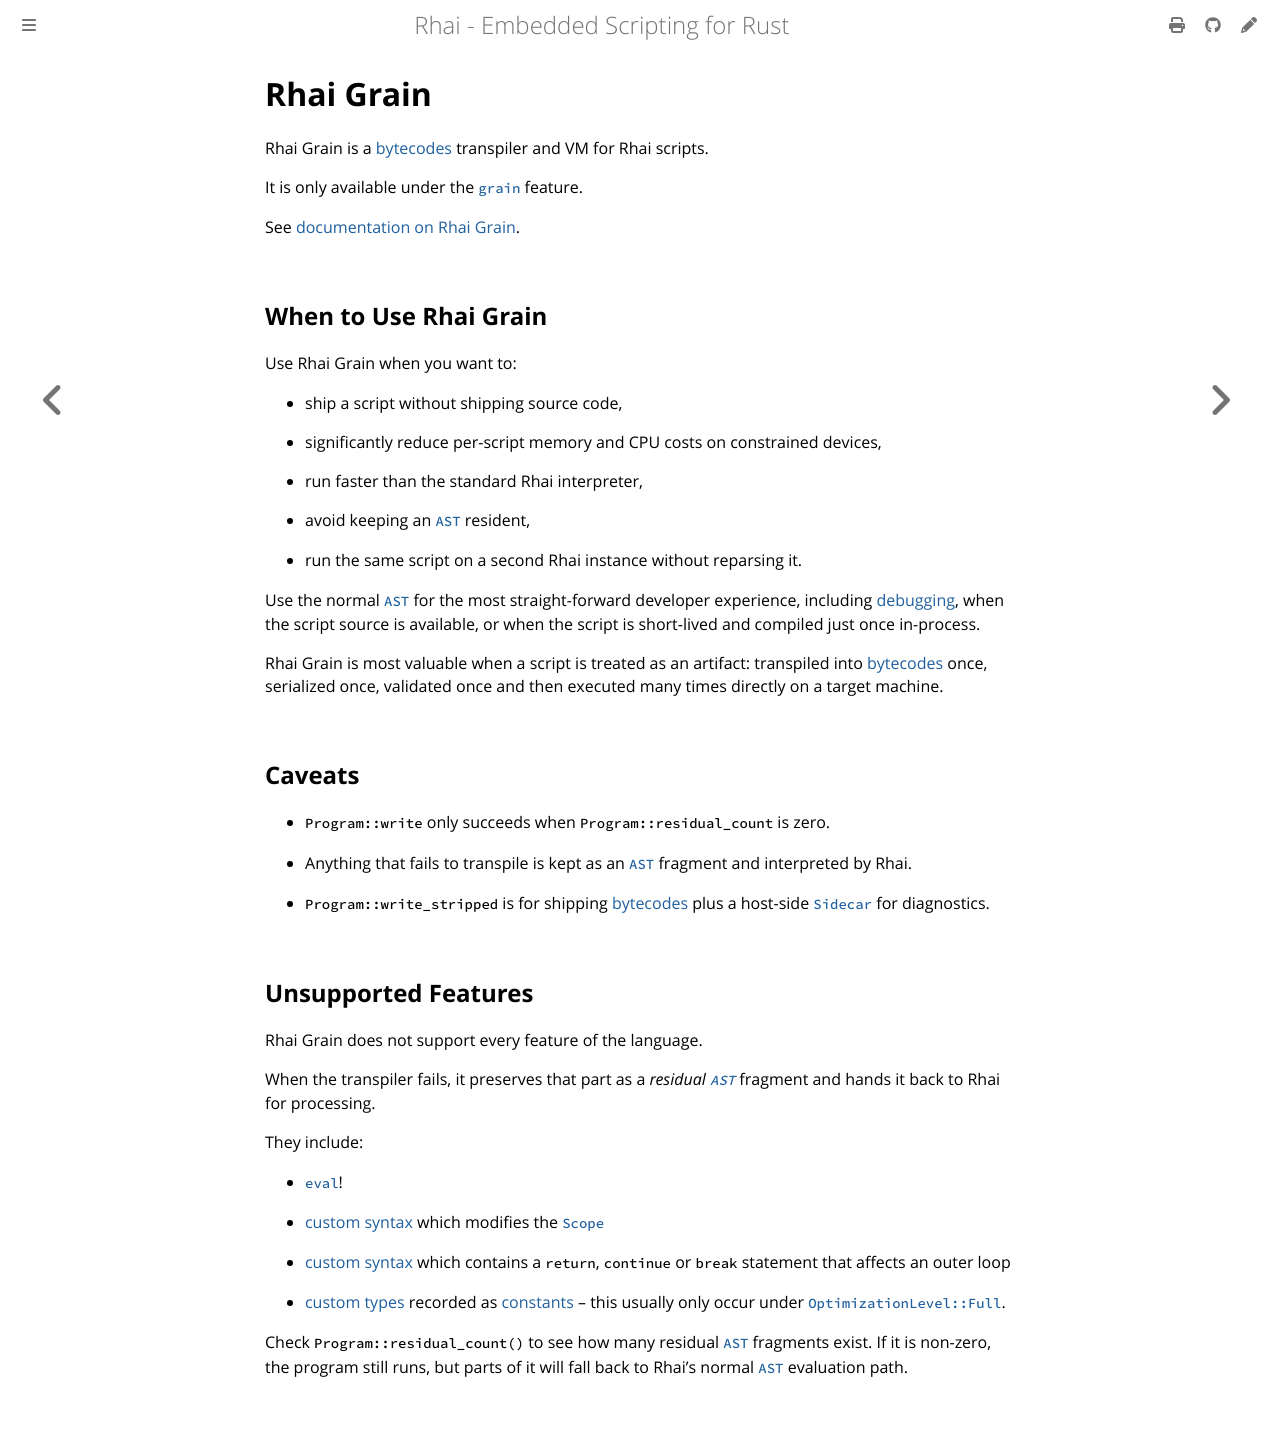

repository: rhaiscript/book · page: grain/index.html · generator: mdbook

Rhai Grain
==========

{{#include ../links.md}}

Rhai Grain is a [bytecodes][bytecodes-wiki] transpiler and VM for Rhai scripts.

It is only available under the [`grain`] feature.

See [documentation on Rhai Grain](https://docs.rs/rhai/latest/rhai/grain/index.html).


When to Use Rhai Grain
----------------------

Use Rhai Grain when you want to:

- ship a script without shipping source code,

- significantly reduce per-script memory and CPU costs on constrained devices,

- run faster than the standard Rhai interpreter,

- avoid keeping an [`AST`] resident,

- run the same script on a second Rhai instance without reparsing it.


Use the normal [`AST`] for the most straight-forward developer experience, including
[debugging][debugger], when the script source is available, or when the script
is short-lived and compiled just once in-process.

Rhai Grain is most valuable when a script is treated as an artifact: transpiled into
[bytecodes][bytecodes-wiki] once, serialized once, validated once and then executed many times
directly on a target machine.


Caveats
-------

- `Program::write` only succeeds when `Program::residual_count` is zero.

- Anything that fails to transpile is kept as an [`AST`] fragment and interpreted by Rhai.

- `Program::write_stripped` is for shipping [bytecodes] plus a host-side [`Sidecar`]
  for diagnostics.


Unsupported Features
--------------------

Rhai Grain does not support every feature of the language.

When the transpiler fails, it preserves that part as a _residual [`AST`]_ fragment and hands it back
to Rhai for processing.

They include:

- [`eval`]!

- [custom syntax] which modifies the [`Scope`]

- [custom syntax] which contains a `return`, `continue` or `break` statement that affects an outer loop

- [custom types] recorded as [constants] &ndash; this usually only occur under [`OptimizationLevel::Full`].

Check `Program::residual_count()` to see how many residual [`AST`] fragments exist.
If it is non-zero, the program still runs, but parts of it will fall back
to Rhai's normal [`AST`] evaluation path.
